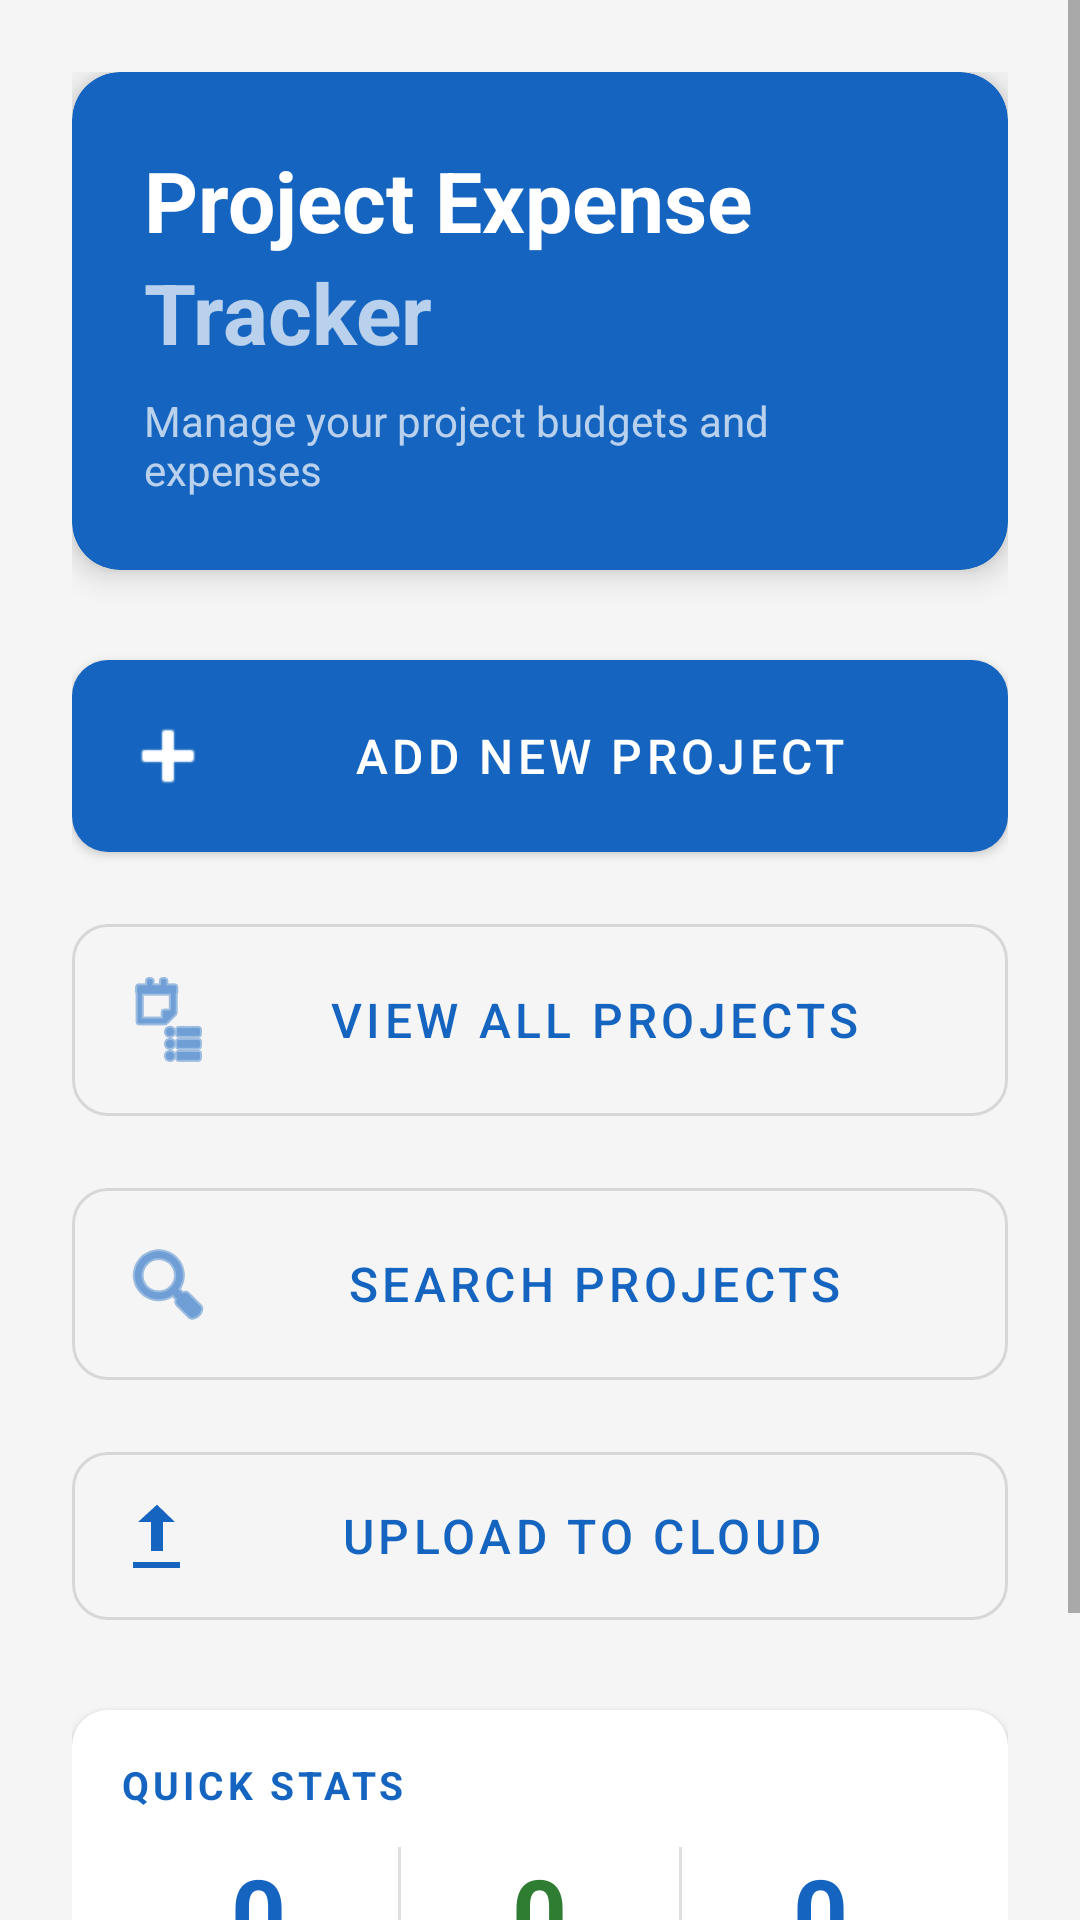

This screen was rendered from an Android layout file. Write that file and the resources it references.
<!-- AndroidManifest.xml: application theme Theme.ExpenseTrackerApp -->
<!-- res/layout/activity_main.xml -->
<?xml version="1.0" encoding="utf-8"?>
<ScrollView xmlns:android="http://schemas.android.com/apk/res/android"
    xmlns:app="http://schemas.android.com/apk/res-auto"
    android:layout_width="match_parent"
    android:layout_height="match_parent"
    android:background="@color/backgroundLight">

    <LinearLayout
        android:layout_width="match_parent"
        android:layout_height="wrap_content"
        android:orientation="vertical"
        android:padding="24dp">

        
        <com.google.android.material.card.MaterialCardView
            android:layout_width="match_parent"
            android:layout_height="wrap_content"
            android:layout_marginBottom="24dp"
            app:cardBackgroundColor="@color/colorPrimary"
            app:cardCornerRadius="16dp"
            app:cardElevation="6dp">

            <LinearLayout
                android:layout_width="match_parent"
                android:layout_height="wrap_content"
                android:orientation="vertical"
                android:padding="24dp">

                <TextView
                    android:layout_width="wrap_content"
                    android:layout_height="wrap_content"
                    android:text="Project Expense"
                    android:textColor="@color/white"
                    android:textSize="28sp"
                    android:textStyle="bold" />

                <TextView
                    android:layout_width="wrap_content"
                    android:layout_height="wrap_content"
                    android:text="Tracker"
                    android:textColor="#B3FFFFFF"
                    android:textSize="28sp"
                    android:textStyle="bold" />

                <TextView
                    android:layout_width="wrap_content"
                    android:layout_height="wrap_content"
                    android:layout_marginTop="8dp"
                    android:text="Manage your project budgets and expenses"
                    android:textColor="#B3FFFFFF"
                    android:textSize="14sp" />
            </LinearLayout>
        </com.google.android.material.card.MaterialCardView>

        
        <com.google.android.material.button.MaterialButton
            android:id="@+id/btnAddProject"
            android:layout_width="match_parent"
            android:layout_height="wrap_content"
            android:layout_marginBottom="12dp"
            android:paddingTop="16dp"
            android:paddingBottom="16dp"
            android:text="Add New Project"
            android:textSize="16sp"
            app:cornerRadius="12dp"
            app:icon="@android:drawable/ic_input_add" />

        
        <com.google.android.material.button.MaterialButton
            android:id="@+id/btnViewProjects"
            android:layout_width="match_parent"
            android:layout_height="wrap_content"
            android:layout_marginBottom="12dp"
            android:paddingTop="16dp"
            android:paddingBottom="16dp"
            android:text="View All Projects"
            android:textSize="16sp"
            app:cornerRadius="12dp"
            style="@style/Widget.MaterialComponents.Button.OutlinedButton"
            app:icon="@android:drawable/ic_menu_agenda" />

        
        <com.google.android.material.button.MaterialButton
            android:id="@+id/btnSearch"
            android:layout_width="match_parent"
            android:layout_height="wrap_content"
            android:layout_marginBottom="12dp"
            android:paddingTop="16dp"
            android:paddingBottom="16dp"
            android:text="Search Projects"
            android:textSize="16sp"
            app:cornerRadius="12dp"
            style="@style/Widget.MaterialComponents.Button.OutlinedButton"
            app:icon="@android:drawable/ic_menu_search" />

        
        <com.google.android.material.button.MaterialButton
            android:id="@+id/btnUploadCloud"
            android:layout_width="match_parent"
            android:layout_height="wrap_content"
            android:layout_marginBottom="24dp"
            android:paddingTop="16dp"
            android:paddingBottom="16dp"
            android:text="Upload to Cloud"
            android:textSize="16sp"
            app:cornerRadius="12dp"
            style="@style/Widget.MaterialComponents.Button.OutlinedButton"
            app:icon="@android:drawable/stat_sys_upload"
            app:iconTint="@color/colorPrimary" />

        
        <com.google.android.material.card.MaterialCardView
            android:layout_width="match_parent"
            android:layout_height="wrap_content"
            app:cardCornerRadius="12dp"
            app:cardElevation="3dp">

            <LinearLayout
                android:layout_width="match_parent"
                android:layout_height="wrap_content"
                android:orientation="vertical"
                android:padding="16dp">

                <TextView
                    android:layout_width="wrap_content"
                    android:layout_height="wrap_content"
                    android:layout_marginBottom="12dp"
                    android:text="QUICK STATS"
                    style="@style/SectionHeader" />

                <LinearLayout
                    android:layout_width="match_parent"
                    android:layout_height="wrap_content"
                    android:orientation="horizontal">

                    <LinearLayout
                        android:layout_width="0dp"
                        android:layout_height="wrap_content"
                        android:layout_weight="1"
                        android:gravity="center"
                        android:orientation="vertical">

                        <TextView
                            android:id="@+id/tvTotalProjects"
                            android:layout_width="wrap_content"
                            android:layout_height="wrap_content"
                            android:text="0"
                            android:textColor="@color/colorPrimary"
                            android:textSize="32sp"
                            android:textStyle="bold" />

                        <TextView
                            android:layout_width="wrap_content"
                            android:layout_height="wrap_content"
                            android:text="Total Projects"
                            android:textColor="@color/textSecondary"
                            android:textSize="12sp" />
                    </LinearLayout>

                    <View
                        android:layout_width="1dp"
                        android:layout_height="match_parent"
                        android:background="@color/divider" />

                    <LinearLayout
                        android:layout_width="0dp"
                        android:layout_height="wrap_content"
                        android:layout_weight="1"
                        android:gravity="center"
                        android:orientation="vertical">

                        <TextView
                            android:id="@+id/tvActiveProjects"
                            android:layout_width="wrap_content"
                            android:layout_height="wrap_content"
                            android:text="0"
                            android:textColor="@color/statusActive"
                            android:textSize="32sp"
                            android:textStyle="bold" />

                        <TextView
                            android:layout_width="wrap_content"
                            android:layout_height="wrap_content"
                            android:text="Active"
                            android:textColor="@color/textSecondary"
                            android:textSize="12sp" />
                    </LinearLayout>

                    <View
                        android:layout_width="1dp"
                        android:layout_height="match_parent"
                        android:background="@color/divider" />

                    <LinearLayout
                        android:layout_width="0dp"
                        android:layout_height="wrap_content"
                        android:layout_weight="1"
                        android:gravity="center"
                        android:orientation="vertical">

                        <TextView
                            android:id="@+id/tvCompletedProjects"
                            android:layout_width="wrap_content"
                            android:layout_height="wrap_content"
                            android:text="0"
                            android:textColor="@color/statusCompleted"
                            android:textSize="32sp"
                            android:textStyle="bold" />

                        <TextView
                            android:layout_width="wrap_content"
                            android:layout_height="wrap_content"
                            android:text="Completed"
                            android:textColor="@color/textSecondary"
                            android:textSize="12sp" />
                    </LinearLayout>
                </LinearLayout>

                
                <View
                    android:layout_width="match_parent"
                    android:layout_height="1dp"
                    android:layout_marginTop="12dp"
                    android:layout_marginBottom="12dp"
                    android:background="@color/divider" />

                <LinearLayout
                    android:layout_width="match_parent"
                    android:layout_height="wrap_content"
                    android:orientation="horizontal"
                    android:gravity="center_vertical">

                    <TextView
                        android:layout_width="0dp"
                        android:layout_height="wrap_content"
                        android:layout_weight="1"
                        android:text="Pending uploads"
                        android:textColor="@color/textSecondary"
                        android:textSize="13sp" />

                    <TextView
                        android:id="@+id/tvPendingSync"
                        android:layout_width="wrap_content"
                        android:layout_height="wrap_content"
                        android:text="0"
                        android:textColor="@color/statusOnHold"
                        android:textSize="16sp"
                        android:textStyle="bold" />
                </LinearLayout>

            </LinearLayout>
        </com.google.android.material.card.MaterialCardView>

    </LinearLayout>
</ScrollView>
<!-- resources referenced by this layout -->
<resources>
  <color name="backgroundLight">#F5F5F5</color>
  <color name="colorPrimary">#1565C0</color>
  <color name="divider">#E0E0E0</color>
  <color name="statusActive">#2E7D32</color>
  <color name="statusCompleted">#1565C0</color>
  <color name="statusOnHold">#E65100</color>
  <color name="textSecondary">#757575</color>
  <color name="white">#FFFFFF</color>
  <style name="SectionHeader">
          <item name="android:textSize">13sp</item>
          <item name="android:textColor">@color/colorPrimary</item>
          <item name="android:textStyle">bold</item>
          <item name="android:textAllCaps">true</item>
          <item name="android:letterSpacing">0.1</item>
      </style>
  <style name="Theme.ExpenseTrackerApp" parent="Theme.MaterialComponents.DayNight.DarkActionBar">
          <item name="colorPrimary">@color/colorPrimary</item>
          <item name="colorPrimaryVariant">@color/colorPrimaryDark</item>
          <item name="colorOnPrimary">@color/white</item>
          <item name="colorSecondary">@color/colorAccent</item>
          <item name="colorSecondaryVariant">@color/colorSecondaryVariant</item>
          <item name="colorOnSecondary">@color/white</item>
          <item name="android:statusBarColor">?attr/colorPrimaryVariant</item>
      </style>
  <color name="colorPrimaryDark">#0D47A1</color>
  <color name="colorAccent">#FF6F00</color>
  <color name="colorSecondaryVariant">#E65100</color>
</resources>
